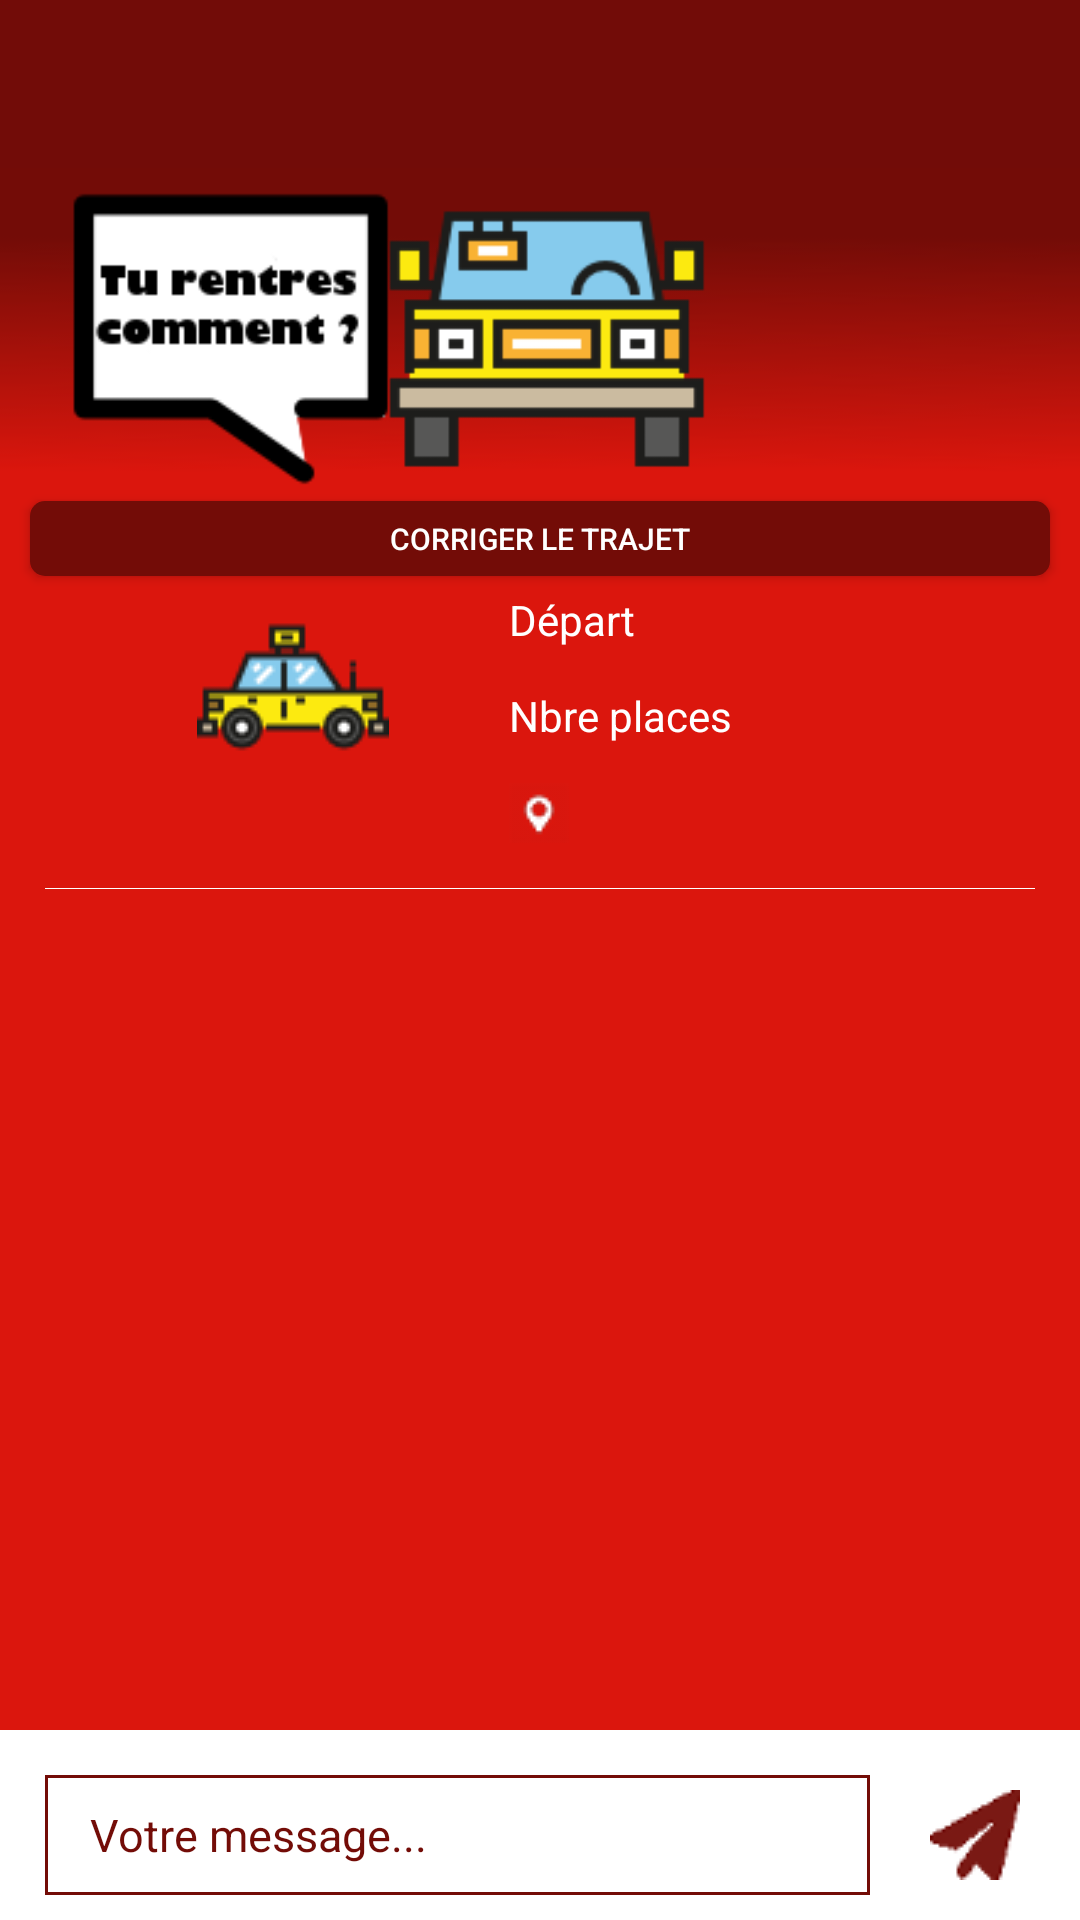

This screen was rendered from an Android layout file. Write that file and the resources it references.
<!-- AndroidManifest.xml: application theme AppTheme.NoActionBar -->
<!-- res/layout/chat.xml -->
<?xml version="1.0" encoding="utf-8"?>
<LinearLayout xmlns:android="http://schemas.android.com/apk/res/android"
    xmlns:tools="http://schemas.android.com/tools"
    android:orientation="vertical"
    android:layout_width="match_parent"
    android:id="@+id/chatLayout"
    android:layout_height="match_parent"
    tools:context="com.androidprojects.projetfiesta.Chat">


    <include
        android:id="@+id/toolbar"
        layout="@layout/toolbar"></include>

    <include layout="@layout/en_tete"/>

    <Button
        android:layout_width="match_parent"
        android:layout_height="wrap_content"
        android:background="@drawable/bouton_arrondi"
        android:textSize="10dp"
        android:layout_marginTop="5dp"
        android:layout_marginBottom="5dp"
        android:layout_marginLeft="10dp"
        android:layout_marginRight="10dp"
        android:minHeight="25dp"
        android:text="@string/corrigerTransport"
        android:id="@+id/buttonCorrection"
        android:layout_gravity="center_horizontal"
        android:onClick="changertTransport" />

    <GridLayout
        android:id="@+id/gridLayout"
        android:layout_width="wrap_content"
        android:layout_height="wrap_content"
        android:layout_gravity="center_horizontal"
        android:columnCount="4"
        android:rowCount="4">

        <ImageView
            android:layout_width="wrap_content"
            android:layout_height="wrap_content"
            android:id="@+id/imageView"
            android:src="@drawable/cab"
            android:layout_marginRight="40dp"
            android:layout_row="0"
            android:layout_column="0"
            android:layout_rowSpan="2"
            android:layout_gravity="center_vertical" />

        <TextView
            android:layout_width="wrap_content"
            android:layout_height="wrap_content"
            android:textAppearance="?android:attr/textAppearanceSmall"
            android:text="@string/depart"
            android:id="@+id/tvTxtDepart"
            android:layout_row="0"
            android:layout_column="2" />

        <TextView
            android:layout_width="wrap_content"
            android:layout_height="wrap_content"
            android:textAppearance="?android:attr/textAppearanceSmall"
            android:textStyle="bold"
            android:id="@+id/tvDepart"
            android:layout_row="0"
            android:layout_column="3" />

        <TextView
            android:layout_width="wrap_content"
            android:layout_height="wrap_content"
            android:textAppearance="?android:attr/textAppearanceSmall"
            android:layout_marginRight="20dp"
            android:text="@string/nb_placesRacc"
            android:id="@+id/tvTxtNbPlace"
            android:layout_row="1"
            android:layout_column="2"
            android:layout_gravity="center_vertical" />

        <ViewStub
            android:layout_width="wrap_content"
            android:layout_height="wrap_content"
            android:id="@+id/viewStub"
            android:layout_row="2"
            android:layout_column="1" />

        <TextView
            android:layout_width="wrap_content"
            android:layout_height="wrap_content"
            android:textAppearance="?android:attr/textAppearanceSmall"
            android:layout_marginRight="30dp"
            android:textStyle="bold"
            android:id="@+id/tvNbPlace"
            android:layout_row="1"
            android:layout_column="3"
            android:layout_gravity="center_vertical" />

        <TextView
            android:layout_width="wrap_content"
            android:layout_height="wrap_content"
            android:textAppearance="?android:attr/textAppearanceSmall"
            android:textStyle="bold"
            android:id="@+id/tvNomConducteur"
            android:layout_row="3"
            android:layout_column="0" />

        <ImageView
            android:layout_width="wrap_content"
            android:layout_height="wrap_content"
            android:src="@drawable/destination_icon"
            android:layout_row="3"
            android:layout_column="2"
            />

        <TextView
            android:layout_width="wrap_content"
            android:layout_height="wrap_content"
            android:textAppearance="?android:attr/textAppearanceSmall"
            android:textStyle="bold"
            android:id="@+id/tvDestination"
            android:layout_row="3"
            android:layout_column="2"
            android:layout_marginLeft="20dp"
            android:layout_columnSpan="2"
            />
    </GridLayout>

    <View
        style="@style/LigneSeparation"
        android:layout_margin="@dimen/fab_margin"
        android:layout_weight="0.001"/>

    <ListView
        android:layout_marginRight="@dimen/fab_margin"
        android:layout_marginLeft="@dimen/fab_margin"
        android:layout_width="match_parent"
        android:layout_height="match_parent"
        android:dividerHeight="0dp"
        android:divider="@null"
        android:id="@+id/listView"
        android:layout_weight="0.6"

        android:stackFromBottom="true"
        />

    <LinearLayout
        android:layout_width="match_parent"
        android:layout_height="wrap_content"
        android:orientation="horizontal"
        android:background="@color/blanc"
        android:layout_marginTop="@dimen/fab_margin"
        android:layout_weight="0.01">
        <EditText
            android:background="@drawable/edittext_rectangle"
            android:layout_width="match_parent"
            android:layout_height="@dimen/hauteur_ligne"
            android:layout_margin="@dimen/fab_margin"
            android:inputType="textMultiLine"
            android:hint="@string/votreMessage"
            android:textSize="15dp"
            android:paddingLeft="@dimen/fab_margin"
            android:gravity="center_vertical"
            android:textColorHint="@color/rouge_texte"
            android:textColor="@color/rouge_texte"
            android:id="@+id/etMessage"
            android:layout_weight="0.7"/>

        <ImageButton
            android:layout_width="@dimen/hauteur_ligne"
            android:layout_height="@dimen/hauteur_ligne"
            android:layout_marginTop="@dimen/fab_margin"
            android:layout_marginRight="@dimen/fab_margin"
            android:background="@color/blanc"
            android:src="@drawable/paper_plane"
            android:id="@+id/btnEnvoyer"
            android:onClick="insert" />
    </LinearLayout>
</LinearLayout>
<!-- res/layout/toolbar.xml (included above) -->
<?xml version="1.0" encoding="utf-8"?>
<android.support.v7.widget.Toolbar xmlns:android="http://schemas.android.com/apk/res/android"
    android:layout_width="match_parent" android:layout_height="wrap_content"
    android:background="#720C08"    >

</android.support.v7.widget.Toolbar>
<!-- res/layout/en_tete.xml (included above) -->
<?xml version="1.0" encoding="utf-8"?>
<LinearLayout xmlns:android="http://schemas.android.com/apk/res/android"
    xmlns:tools="http://schemas.android.com/tools"
    android:background="@drawable/fond"
    android:layout_width="match_parent"
    android:layout_height="106dp"
    android:orientation="horizontal"
    android:layout_gravity="center"
    android:weightSum="1"
    android:id="@+id/enTete"
    tools:showIn="@layout/trajet_afficher">


    <ImageView
        android:layout_width="wrap_content"
        android:layout_height="wrap_content"
        android:layout_marginTop="8dp"
        android:id="@+id/ivTop"
        android:src="@drawable/car_top" />

    <LinearLayout
        android:layout_width="96dp"
        android:layout_height="wrap_content"
        android:orientation="vertical"
        android:layout_marginLeft="10dp"
        android:layout_gravity="center_vertical"
        android:weightSum="1">


        <TextView
            android:layout_width="wrap_content"
            android:layout_height="wrap_content"
            android:textAppearance="?android:attr/textAppearanceSmall"
            android:id="@+id/tvDateEvenement"
            android:gravity="center_vertical"
            />


        <TextView
            android:layout_width="wrap_content"
            android:layout_height="wrap_content"
            android:textAppearance="?android:attr/textAppearanceSmall"
            android:textStyle="bold"
            android:id="@+id/tvNomEvenement"
            android:gravity="center_vertical"
            />
    </LinearLayout>


</LinearLayout>
<!-- res/layout/trajet_afficher.xml (included above) -->
<?xml version="1.0" encoding="utf-8"?>
<LinearLayout xmlns:android="http://schemas.android.com/apk/res/android"
    xmlns:tools="http://schemas.android.com/tools"
    android:layout_width="match_parent"
    android:layout_height="match_parent"
    android:paddingBottom="@dimen/activity_vertical_margin"
    android:paddingLeft="@dimen/activity_horizontal_margin"
    android:paddingRight="@dimen/activity_horizontal_margin"
    android:paddingTop="@dimen/activity_vertical_margin"
    tools:context="com.androidprojects.projetfiesta.AfficherTrajet">

    <EditText
        android:layout_width="wrap_content"
        android:layout_height="wrap_content"
        android:inputType="textEmailAddress"
        android:ems="10"
        android:id="@+id/editText"
        android:layout_gravity="center_vertical"
        android:layout_weight="1" />



    <ScrollView
        android:layout_width="match_parent"
        android:layout_height="match_parent">

        <LinearLayout
            android:orientation="vertical"
            android:layout_width="match_parent"
            android:layout_height="match_parent">

            <TextView
                android:id="@+id/titre"
                android:layout_width="wrap_content"
                android:layout_height="wrap_content"
                android:layout_marginBottom="@dimen/activity_vertical_margin"
                android:text="@string/contacterConducteur"
                android:textSize="@dimen/texte_grand"
                android:textStyle="bold"
                />

            <TextView
                android:layout_width="match_parent"
                android:layout_height="match_parent"
                android:background="@drawable/angle_arrondi"
                android:textColor="@color/rouge_texte"
                android:text="@string/contacterConducteurConfirmation"
                android:id="@+id/textView" />


            <GridLayout
                android:layout_width="match_parent"
                android:layout_height="match_parent"
                android:layout_gravity="center_vertical"
                android:columnCount="2"
                android:rowCount="2">


            </GridLayout>
        </LinearLayout>



    </ScrollView>

</LinearLayout>
<!-- resources referenced by this layout -->
<resources>
  <color name="blanc">#ffffff</color>
  <color name="rouge_texte">#730C07</color>
  <dimen name="activity_horizontal_margin">0dp</dimen>
  <dimen name="activity_vertical_margin">0dp</dimen>
  <dimen name="fab_margin">15dp</dimen>
  <dimen name="hauteur_ligne">40dp</dimen>
  <dimen name="texte_grand">25sp</dimen>
  <!-- drawable bouton_arrondi (drawable) -->
  <?xml version="1.0" encoding="utf-8"?>
  <shape xmlns:android="http://schemas.android.com/apk/res/android"
      android:shape="rectangle">
  
  
      <solid android:color="@color/rouge_texte" />
  
  
      <padding
          android:left="5dp"
          android:right="5dp"/>
  
  
      <corners android:radius="5dp" />
  </shape>
  <!-- drawable cab: png bitmap (drawable, 1583 bytes) -->
  <!-- drawable car_top: png bitmap (drawable, 5630 bytes) -->
  <!-- drawable destination_icon: png bitmap (drawable, 743 bytes) -->
  <!-- drawable edittext_rectangle (drawable) -->
  <?xml version="1.0" encoding="utf-8"?>
  <shape xmlns:android="http://schemas.android.com/apk/res/android"
      android:shape="rectangle">
      <stroke android:width="@dimen/curseur_epaisseur"
          android:color="@color/rouge_texte" />
  </shape>
  <!-- drawable fond: png bitmap (drawable, 2739 bytes) -->
  <!-- drawable paper_plane: png bitmap (drawable, 1128 bytes) -->
  <string name="contacterConducteur">Contacter</string>
  <string name="contacterConducteurConfirmation">Vous devez confirmer votre course par message. <b>Dites \"bonjour\" à votre futur conducteur :-)</b></string>
  <string name="corrigerTransport">Corriger le trajet</string>
  <string name="depart">Départ</string>
  <string name="nb_placesRacc">Nbre places</string>
  <string name="votreMessage">Votre message...</string>
  <style name="LigneSeparation" parent="AppTheme">
          <item name="android:layout_width">match_parent</item>
          <item name="android:layout_height">@dimen/ligne_epaisseur</item>
          <item name="android:background">@color/blanc</item>
          <item name="android:layout_marginBottom">@dimen/activity_vertical_margin</item>
      </style>
  <style name="AppTheme.NoActionBar">
          <item name="windowActionBar">false</item>
          <item name="windowNoTitle">true</item>
          <item name="android:windowAnimationStyle">@null</item>
      </style>
  <dimen name="curseur_epaisseur">1dp</dimen>
  <style name="AppTheme" parent="Theme.AppCompat.Light.DarkActionBar">
          
  
          <item name="android:textColor">@color/blanc</item>
          <item name="android:colorBackground">@color/couleur_fond</item>
  
          <item name="android:windowAnimationStyle">@null</item>
  
      </style>
  <dimen name="ligne_epaisseur">0.5dp</dimen>
  <color name="couleur_fond">#db160d</color>
</resources>
